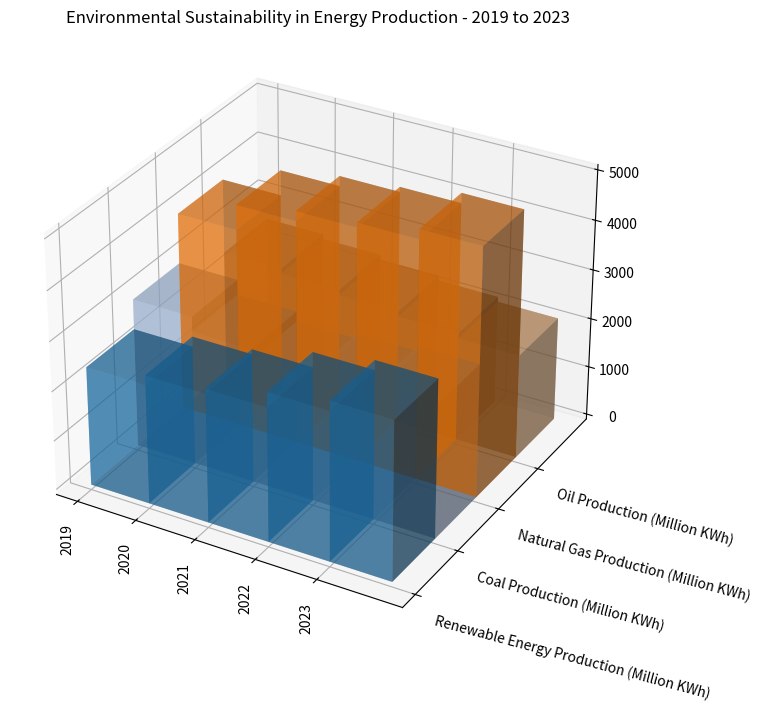

This chart was generated by the following Python code: (Note: this script raises an exception after producing the figure.)

import numpy as np
import matplotlib.pyplot as plt

# Transform the given data into three variables
y_values = ['Renewable Energy Production (Million KWh)', 'Coal Production (Million KWh)', 'Natural Gas Production (Million KWh)', 'Oil Production (Million KWh)']
x_values = ['2019', '2020', '2021', '2022', '2023']
data = np.array([[2400, 2600, 2700, 3000, 3200],
                 [3000, 2700, 2500, 2600, 2700],
                 [4000, 4500, 4700, 4800, 5000],
                 [2500, 2400, 2300, 2200, 2100]])

# Create figure before plotting
fig = plt.figure(figsize=(15, 8))
ax = fig.add_subplot(111, projection='3d')

# Plot the data
for i in range(len(y_values)):
    xs = np.arange(len(x_values))
    ys = [i]*len(x_values)
    ax.bar3d(xs, ys, [0]*len(x_values), 1, 1, data[i,:], shade=True, alpha=0.5, color=plt.cm.tab20(i))

# Set the dimensions of the bars
ax.set_xticks(np.arange(len(x_values)))
ax.set_yticks(np.arange(len(y_values)))
ax.set_xticklabels(x_values, rotation='vertical')
ax.set_yticklabels(y_values, ha='left', rotation=-15)

# Set title for the figure
ax.set_title("Environmental Sustainability in Energy Production - 2019 to 2023")

# Resize the image before savefig
plt.tight_layout()

# Save the figure
plt.savefig('/cpfs01/user/yehancheng/workspace/datasets/SimChartV2/demo/3D/png/2_202312270030.png')

# Clear the current image state
plt.close()